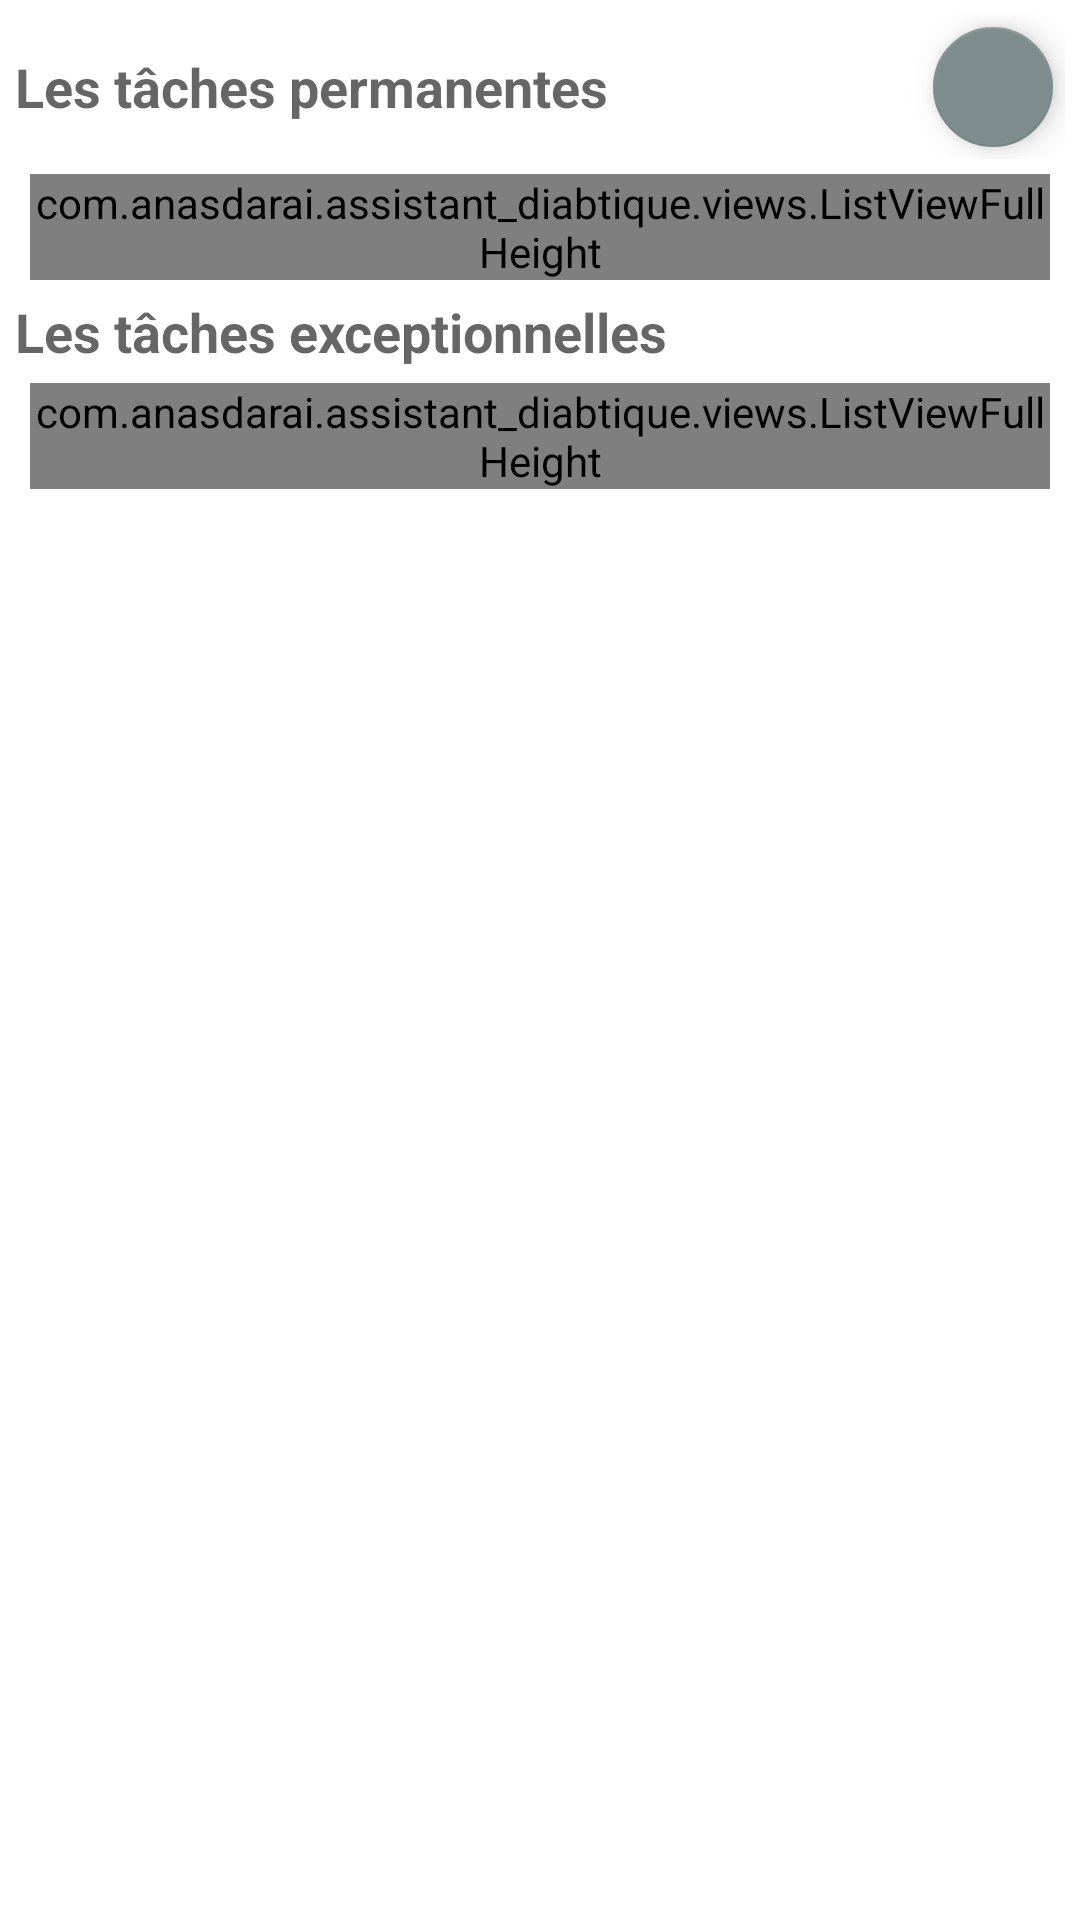

This screen was rendered from an Android layout file. Write that file and the resources it references.
<!-- AndroidManifest.xml: application theme Theme.AssistantDiabétique -->
<!-- res/layout/fragment_gtaches.xml -->
<?xml version="1.0" encoding="utf-8"?>
<androidx.constraintlayout.widget.ConstraintLayout xmlns:android="http://schemas.android.com/apk/res/android"
    xmlns:app="http://schemas.android.com/apk/res-auto"
    xmlns:tools="http://schemas.android.com/tools"
    android:layout_width="match_parent"
    android:layout_height="match_parent"
    tools:context=".fragments.GTachesFragment">


    <ScrollView
        android:layout_width="match_parent"
        android:layout_height="match_parent"
        app:layout_constraintBottom_toBottomOf="parent"
        app:layout_constraintEnd_toEndOf="parent"
        app:layout_constraintStart_toStartOf="parent"
        app:layout_constraintTop_toTopOf="parent">

        <LinearLayout
            android:layout_width="match_parent"
            android:layout_height="wrap_content"
            android:padding="5dp"
            android:orientation="vertical">


            <LinearLayout
                android:layout_width="match_parent"
                android:layout_height="wrap_content"
                android:orientation="horizontal">
                <TextView
                    android:layout_width="0dp"
                    android:layout_height="wrap_content"
                    android:text="@string/task_per"
                    android:textAppearance="@style/TextAppearance.AppCompat.Medium"
                    android:textStyle="bold"
                    android:layout_weight="1"
                    android:layout_gravity="center_vertical"/>


                <com.google.android.material.floatingactionbutton.FloatingActionButton
                    android:id="@+id/fab_add_ptache"
                    android:layout_width="wrap_content"
                    android:layout_height="wrap_content"
                    android:clickable="true"
                    android:src="@drawable/ic_baseline_add_32"
                    app:backgroundTint="#7f8c8d"
                    app:backgroundTintMode="src_in"
                    app:fabSize="mini"
                    app:tint="@color/white" />
            </LinearLayout>


            <com.anasdarai.assistant_diabtique.views.ListViewFullHeight
                android:id="@+id/list_taches"
                android:layout_width="match_parent"
                android:layout_height="wrap_content"
                android:layout_margin="5dp"
                android:divider="@null" />

            <TextView
                android:layout_width="wrap_content"
                android:layout_height="0dp"
                android:text="@string/task_exp"
                android:textAppearance="@style/TextAppearance.AppCompat.Medium"
                android:textStyle="bold"
                android:layout_weight="1"
                android:layout_gravity="center_vertical"/>

            <com.anasdarai.assistant_diabtique.views.ListViewFullHeight
                android:id="@+id/list_taches_exp"
                android:layout_width="match_parent"
                android:layout_height="wrap_content"
                android:layout_margin="5dp"
                android:divider="@null" />

        </LinearLayout>
    </ScrollView>

</androidx.constraintlayout.widget.ConstraintLayout>
<!-- resources referenced by this layout -->
<resources>
  <color name="white">#FFFFFFFF</color>
  <string name="task_exp">Les tâches exceptionnelles</string>
  <string name="task_per">Les tâches permanentes</string>
  <style name="Theme.AssistantDiabétique" parent="Theme.MaterialComponents.DayNight.NoActionBar">
          
          <item name="colorPrimary">@color/blue_500</item>
          <item name="colorPrimaryVariant">@color/blue_700</item>
          <item name="colorOnPrimary">@color/white</item>
          
          <item name="colorSecondary">#1abc9c</item>
          <item name="colorSecondaryVariant">#16a085</item>
          <item name="colorOnSecondary">@color/black</item>
          
          <item name="android:statusBarColor" tools:targetApi="l">?attr/colorPrimaryVariant</item>
          
      </style>
  <color name="blue_500">#2196F3</color>
  <color name="blue_700">#1976D2</color>
  <color name="black">#FF000000</color>
</resources>
